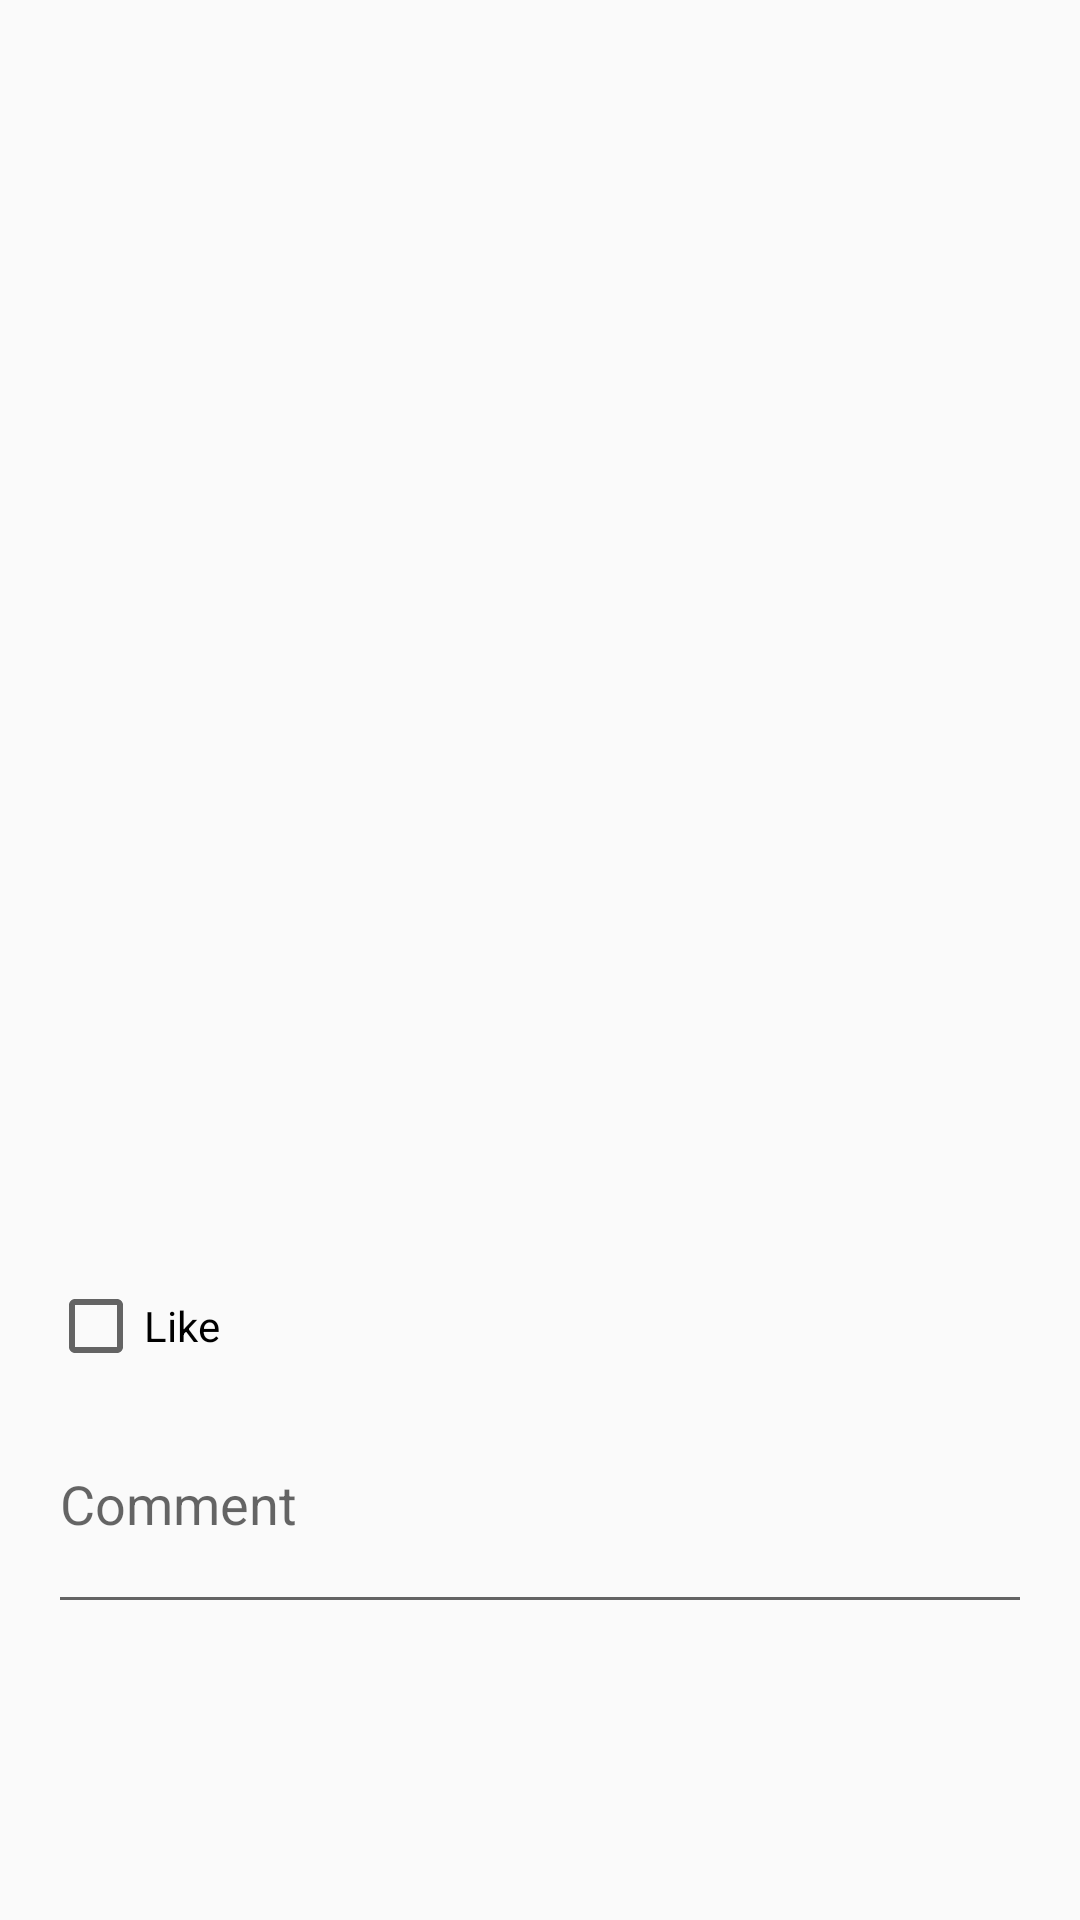

Here is an Android app screen rendered from its layout file. Give the layout XML and the strings, colors and styles it references.
<!-- AndroidManifest.xml: application theme AppTheme -->
<!-- res/layout/activity_movie.xml -->
<?xml version="1.0" encoding="utf-8"?>
<androidx.core.widget.NestedScrollView xmlns:android="http://schemas.android.com/apk/res/android"
    xmlns:app="http://schemas.android.com/apk/res-auto"
    xmlns:tools="http://schemas.android.com/tools"
    android:layout_width="match_parent"
    android:layout_height="match_parent"
    android:fillViewport="true">

    <androidx.constraintlayout.widget.ConstraintLayout
        android:layout_width="match_parent"
        android:layout_height="match_parent">

        <ImageView
            android:id="@+id/movieImg"
            android:layout_width="180dp"
            android:layout_height="260dp"
            android:layout_marginStart="@dimen/default_margin"
            android:layout_marginTop="@dimen/default_margin"
            android:layout_marginBottom="@dimen/default_margin"
            app:layout_constraintBottom_toTopOf="@id/movieDescription"
            app:layout_constraintStart_toStartOf="parent"
            app:layout_constraintTop_toTopOf="parent"
            app:layout_constraintVertical_chainStyle="packed"
            tools:src="@drawable/movie_godfather" />

        <TextView
            android:id="@+id/movieTitle"
            android:layout_width="0dp"
            android:layout_height="wrap_content"
            android:layout_marginStart="@dimen/default_margin"
            android:layout_marginEnd="@dimen/default_margin"
            app:layout_constraintBottom_toTopOf="@id/movieRating"
            app:layout_constraintEnd_toEndOf="parent"
            app:layout_constraintStart_toEndOf="@id/movieImg"
            app:layout_constraintTop_toTopOf="@id/movieImg"
            app:layout_constraintVertical_chainStyle="packed"
            tools:text="@string/sample_movie_title" />

        <TextView
            android:id="@+id/movieRating"
            android:layout_width="0dp"
            android:layout_height="wrap_content"
            android:layout_marginStart="@dimen/default_margin"
            android:layout_marginEnd="@dimen/default_margin"
            app:layout_constraintBottom_toBottomOf="@id/movieImg"
            app:layout_constraintEnd_toEndOf="parent"
            app:layout_constraintStart_toEndOf="@id/movieImg"
            app:layout_constraintTop_toBottomOf="@id/movieTitle"
            tools:text="@string/sample_movie_rating" />

        <TextView
            android:id="@+id/movieDescription"
            android:layout_width="0dp"
            android:layout_height="wrap_content"
            android:layout_marginStart="@dimen/default_margin"
            android:layout_marginTop="@dimen/default_margin"
            android:layout_marginEnd="@dimen/default_margin"
            android:layout_marginBottom="@dimen/default_margin"
            app:layout_constraintBottom_toTopOf="@id/movieLike"
            app:layout_constraintEnd_toEndOf="parent"
            app:layout_constraintStart_toStartOf="parent"
            app:layout_constraintTop_toBottomOf="@id/movieImg"
            tools:text="@string/sample_movie_description" />

        <CheckBox
            android:id="@+id/movieLike"
            android:layout_width="match_parent"
            android:layout_height="wrap_content"
            android:layout_marginStart="@dimen/default_margin"
            android:layout_marginEnd="@dimen/default_margin"
            android:text="@string/movie_like_text"
            app:layout_constraintBottom_toTopOf="@id/movieComment"
            app:layout_constraintEnd_toEndOf="parent"
            app:layout_constraintEnd_toStartOf="parent"
            app:layout_constraintTop_toBottomOf="@id/movieDescription" />

        <EditText
            android:id="@+id/movieComment"
            android:layout_width="match_parent"
            android:layout_height="wrap_content"
            android:layout_marginStart="@dimen/default_margin"
            android:layout_marginEnd="@dimen/default_margin"
            android:layout_marginBottom="@dimen/default_margin"
            android:hint="@string/movie_comment_hint"
            android:inputType="textMultiLine"
            android:lines="3"
            app:layout_constraintBottom_toBottomOf="parent"
            app:layout_constraintEnd_toEndOf="parent"
            app:layout_constraintStart_toStartOf="parent"
            app:layout_constraintTop_toBottomOf="@id/movieLike" />

    </androidx.constraintlayout.widget.ConstraintLayout>

</androidx.core.widget.NestedScrollView>
<!-- resources referenced by this layout -->
<resources>
  <dimen name="default_margin">16dp</dimen>
  <!-- drawable movie_godfather: png bitmap (drawable, 25190 bytes) -->
  <string name="movie_comment_hint">Comment</string>
  <string name="movie_like_text">Like</string>
  <string name="sample_movie_description">Lorem ipsum dolor sit amet, consectetur adipiscing elit. Etiam efficitur ipsum in placerat molestie. Fusce quis mauris a enim sollicitudin ultrices non eget velit. Aliquam eu pulvinar enim. Praesent libero nisl, ultricies vel maximus eu, maximus et nisi. Phasellus pharetra nec ligula vitae mollis. Quisque porttitor ornare magna, quis dignissim libero aliquam id. Donec sollicitudin ultrices ante, a semper erat tristique in. Vivamus sodales in ligula at sodales. Pellentesque habitant morbi tristique senectus et netus et malesuada fames ac turpis egestas. Nulla tempus bibendum nibh, ac tincidunt quam convallis non.</string>
  <string name="sample_movie_rating">8.5</string>
  <string name="sample_movie_title">Movie Title</string>
  <style name="AppTheme" parent="Theme.AppCompat.Light.DarkActionBar">
          
          <item name="colorPrimary">@color/colorPrimary</item>
          <item name="colorPrimaryDark">@color/colorPrimaryDark</item>
          <item name="colorAccent">@color/colorAccent</item>
      </style>
  <color name="colorPrimary">#008577</color>
  <color name="colorPrimaryDark">#00574B</color>
  <color name="colorAccent">#D81B60</color>
</resources>
